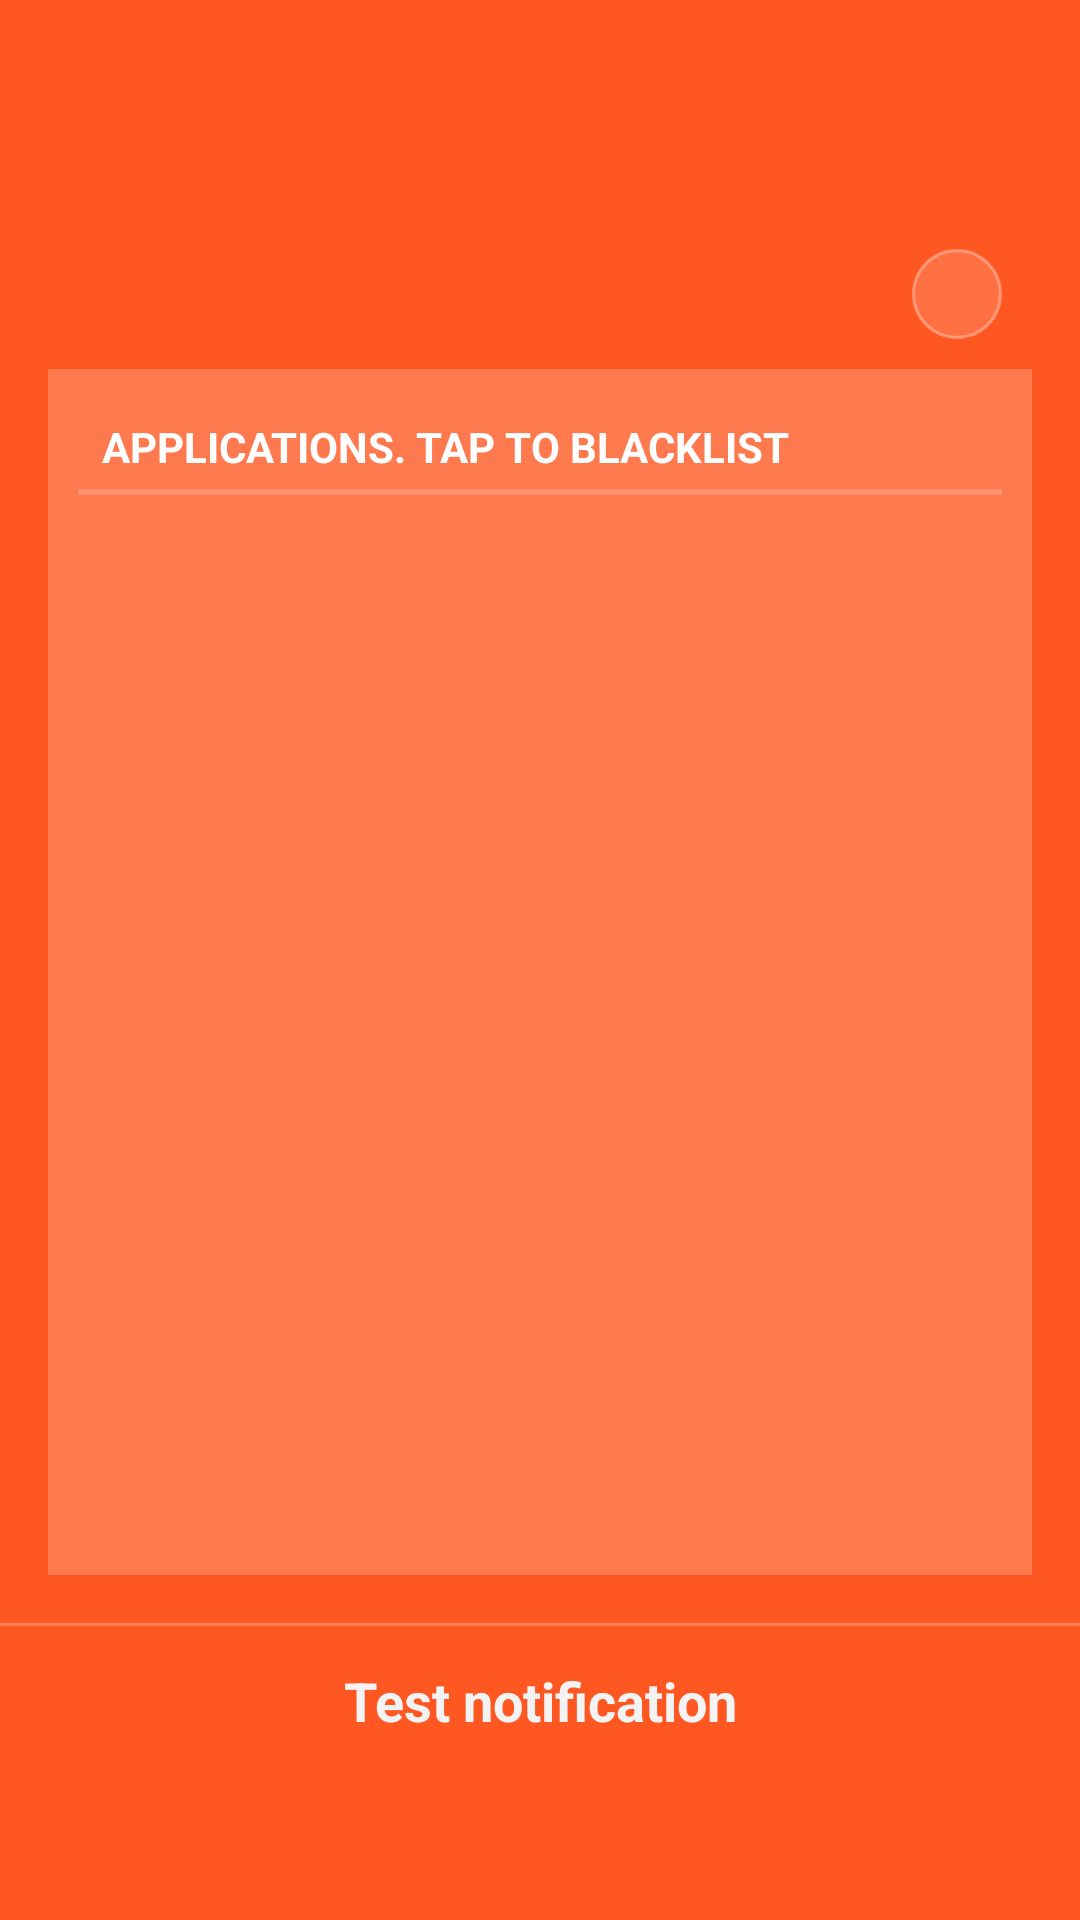

Layout XML and referenced resources for this Android screen:
<!-- AndroidManifest.xml: application theme TranslucentStatusBar -->
<!-- res/layout/fragment_main.xml -->
<LinearLayout xmlns:android="http://schemas.android.com/apk/res/android"
    android:layout_width="match_parent"
    android:layout_height="match_parent"
    android:background="#FF5722"
    android:paddingTop="@dimen/status_action_joint_height"
    android:paddingBottom="@dimen/navigation_bar_height"
    android:transformPivotY="1000dp"
    android:animateLayoutChanges="true"
    android:orientation="vertical">

    <LinearLayout
        android:layout_weight="1"
        android:layout_gravity="top"
        android:id="@+id/container"
        android:layout_width="match_parent"
        android:layout_height="0dp"
        android:paddingLeft="@dimen/activity_vertical_margin"
        android:paddingRight="@dimen/activity_vertical_margin"
        android:orientation="vertical"
        android:animateLayoutChanges="true">

        <LinearLayout
            android:id="@+id/switch_layout"
            android:layout_width="wrap_content"
            android:layout_height="wrap_content"
            android:layout_gravity="right"
            android:orientation="horizontal"
            android:paddingBottom="@dimen/switch_padding"
            android:paddingRight="@dimen/switch_padding"
            android:paddingTop="@dimen/switch_padding"
            android:animateLayoutChanges="true">

            <TextView
                android:id="@+id/switch_text"
                android:layout_width="wrap_content"
                android:layout_height="wrap_content"
                android:layout_gravity="center_vertical"
                android:fontFamily="sans-serif-light"
                android:paddingRight="@dimen/switch_padding"
                android:textColor="@android:color/white" />

            <Button
                android:id="@+id/switch_button"
                android:layout_width="@dimen/switch_dimens"
                android:layout_height="@dimen/switch_dimens"
                android:layout_gravity="center_vertical"
                android:background="@drawable/switch_background_on" />

        </LinearLayout>

        <LinearLayout
            android:id="@+id/app_drawer_layout"
            android:layout_width="wrap_content"
            android:layout_height="match_parent"
            android:background="#33FFFFFF"
            android:orientation="vertical"
            android:paddingEnd="@dimen/switch_padding"
            android:paddingStart="@dimen/switch_padding"
            android:paddingTop="@dimen/switch_padding"
            android:animateLayoutChanges="true">

            <TextView
                android:id="@+id/separator"
                style="?android:listSeparatorTextViewStyle"
                android:layout_width="match_parent"
                android:layout_height="wrap_content"
                android:fontFamily="sans-serif"
                android:text="@string/applications"
                android:textColor="@android:color/white" />

            <GridView
                android:id="@+id/app_drawer_container"
                android:layout_width="match_parent"
                android:layout_height="match_parent"
                android:clipToPadding="true"
                android:columnWidth="@dimen/app_drawer_column_width"
                android:fadingEdgeLength="@dimen/app_drawer_fading_length"
                android:gravity="center"
                android:listSelector="@android:color/transparent"
                android:numColumns="auto_fit"
                android:overScrollMode="never"
                android:paddingLeft="@dimen/app_drawer_padding"
                android:paddingRight="@dimen/app_drawer_padding"
                android:requiresFadingEdge="vertical"
                android:scrollbarStyle="outsideOverlay"
                android:scrollbarThumbVertical="@drawable/scrollbar_apps"
                android:stretchMode="columnWidth" />

        </LinearLayout>

    </LinearLayout>

    <LinearLayout
        android:layout_width="match_parent"
        android:layout_height="wrap_content"
        android:orientation="vertical"
        android:layout_marginTop="16dp"
        android:layout_gravity="bottom"
        android:animateLayoutChanges="true">

        <View
            android:layout_width="match_parent"
            android:layout_height="1dp"
            android:background="#55FFCCBC" />

        <Button
            android:id="@+id/test_button"
            android:layout_width="match_parent"
            android:layout_height="@dimen/button_height"
            android:background="@drawable/button_background"
            android:gravity="center"
            android:textStyle="bold"
            android:text="@string/test" />
    </LinearLayout>

</LinearLayout>
<!-- resources referenced by this layout -->
<resources>
  <dimen name="activity_vertical_margin">16dp</dimen>
  <dimen name="app_drawer_column_width">80dp</dimen>
  <dimen name="app_drawer_fading_length">20dp</dimen>
  <dimen name="app_drawer_padding">@dimen/app_drawer_item_padding</dimen>
  <dimen name="button_height">50dp</dimen>
  <dimen name="navigation_bar_height">48dp</dimen>
  <dimen name="status_action_joint_height">36dp</dimen>
  <dimen name="switch_dimens">30dp</dimen>
  <dimen name="switch_padding">10dp</dimen>
  <!-- drawable button_background (drawable) -->
  <?xml version="1.0" encoding="utf-8"?>
  
  <selector xmlns:android="http://schemas.android.com/apk/res/android">
      <item android:drawable="@color/colorPressedHighlight" android:state_focused="true" android:state_pressed="false" />
      <item android:drawable="@color/colorPressedHighlight" android:state_focused="true" android:state_pressed="true" />
      <item android:drawable="@color/colorPressedHighlight" android:state_focused="false" android:state_pressed="true" />
  </selector>
  <!-- drawable scrollbar_apps (drawable) -->
  <?xml version="1.0" encoding="utf-8"?>
  
  <shape xmlns:android="http://schemas.android.com/apk/res/android">
      <size android:width="4dp" />
      <solid android:color="#22FFFFFF" />
  </shape>
  <!-- drawable switch_background_on (drawable) -->
  <shape xmlns:android="http://schemas.android.com/apk/res/android"
      android:shape="oval">
      <solid android:color="#FF7043" />
      <stroke
          android:width="1dip"
          android:color="#55FFFFFF" />
  </shape>
  <string name="applications">Applications. Tap to blacklist</string>
  <string name="test">Test notification</string>
  <style name="TranslucentStatusBar" parent="@android:style/Theme.Holo">
          <item name="android:actionBarStyle">@style/TranslucentActionBar</item>
          <item name="android:windowContentOverlay">@null</item>
      </style>
  <dimen name="app_drawer_item_padding">5dp</dimen>
  <color name="colorPressedHighlight">#FF7043</color>
  <style name="TranslucentActionBar" parent="@android:style/Widget.Holo.Light.ActionBar">
          <item name="android:background">@android:color/transparent</item>
          <item name="android:titleTextStyle">@style/TranslucentActionBar.TitleTextStyle</item>
      </style>
  <style name="TranslucentActionBar.TitleTextStyle" parent="@android:style/TextAppearance.Holo.Widget.ActionBar.Title">
          <item name="android:textColor">@android:color/white</item>
          <item name="android:textStyle">bold</item>
      </style>
</resources>
